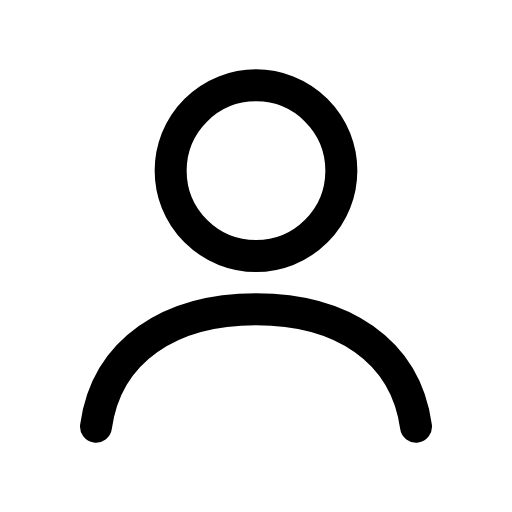
t = 0.00 s
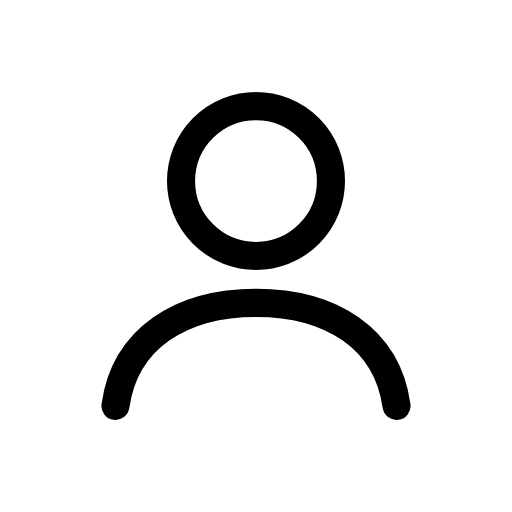
t = 0.12 s
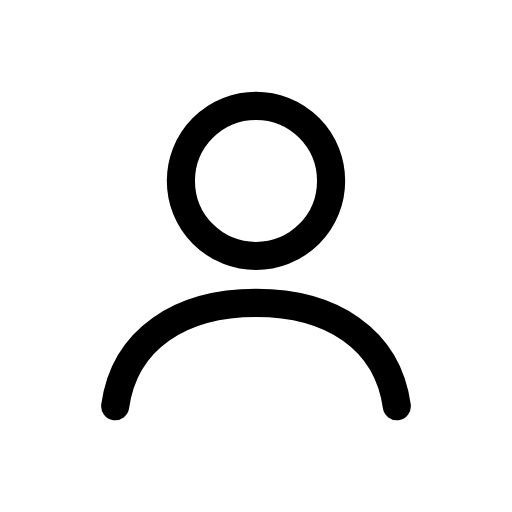
t = 0.25 s
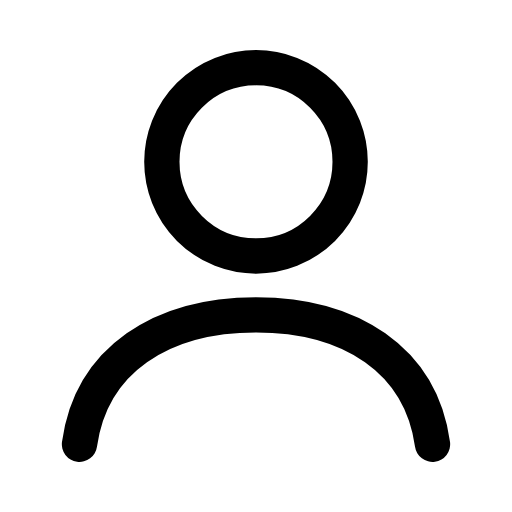
t = 0.35 s
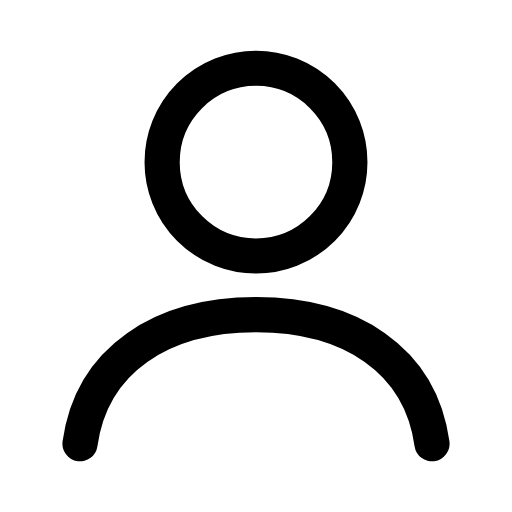
t = 0.46 s
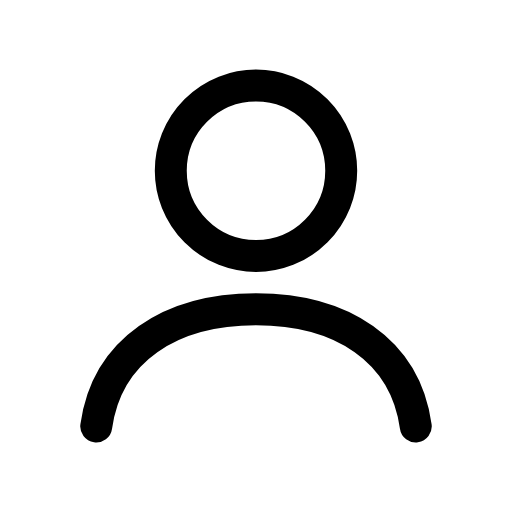
t = 0.58 s

The animated SVG that drew these frames (rendered in a browser with its animation timeline set to each time). Animation: 1 CSS @keyframes rule; one cycle of 0.70 s, repeats indefinitely.

<svg xmlns="http://www.w3.org/2000/svg" viewBox="0 0 24 24" width="24" height="24" class="rd-a-user" data-rd-animate="hover"><style>.rd-a-user{overflow:visible}.rd-a-user *{transform-box:view-box}.rd-a-user .a{transform-origin:12px 12px}@media (prefers-reduced-motion:no-preference){.rd-a-user[data-rd-animate="hover"]:hover .a,:hover>.rd-a-user[data-rd-animate="parent"] .a,.rd-a-user[data-rd-animate="play"] .a,.rd-a-user[data-rd-animate="loop"] .a{animation:rd-user-m calc(0.7s*var(--rd-speed,1)) cubic-bezier(.34,1.3,.5,1)}.rd-a-user[data-rd-animate="loop"] *{animation-iteration-count:infinite!important}@keyframes rd-user-m{0%,100%{scale:1}35%{scale:.88}65%{scale:1.1}}}</style><g fill="none" stroke="currentColor" stroke-linecap="round" stroke-linejoin="round" stroke-width="1.5"><g class="a"><circle cx="12" cy="8" r="4"/><path d="M4.5 20c.5-3.6 3.5-5.5 7.5-5.5s7 1.9 7.5 5.5"/></g></g></svg>
